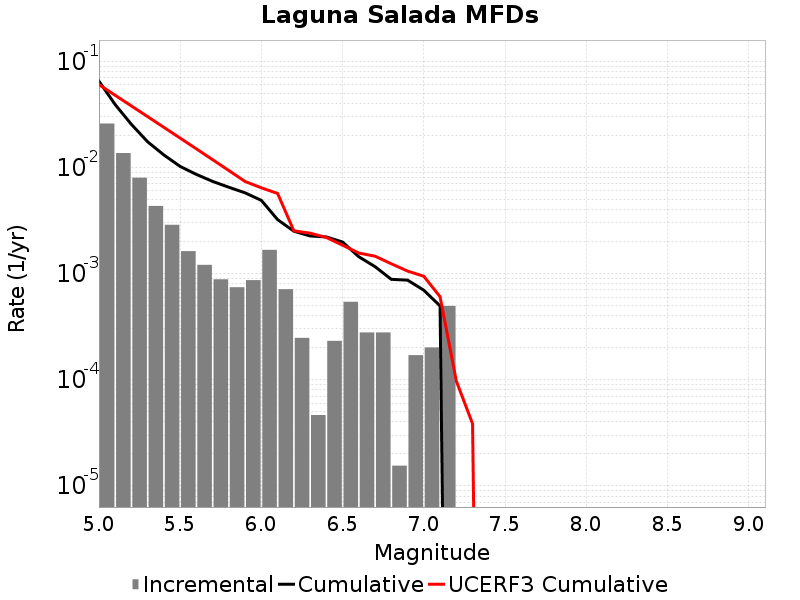

Source data for this figure (header and first rows):
Magnitude, Incremental Rate, Cumulative Rate, UCERF3 Cumulative Rate
5.05, 0.02591, 0.065, 0.06028
5.15, 0.01365, 0.03909, 0.04783
5.25, 0.008003, 0.02543, 0.03794
5.35, 0.004334, 0.01743, 0.03009
5.45, 0.002879, 0.0131, 0.02385
5.55, 0.001625, 0.01022, 0.01889
5.65, 0.001207, 0.008591, 0.01495
5.75, 8.823429E-4, 0.007384, 0.01182
5.85, 7.430256E-4, 0.006501, 0.00934
5.95, 8.668632E-4, 0.005758, 0.007366
6.05, 0.001672, 0.004892, 0.006427
6.15, 7.120662E-4, 0.00322, 0.005681
6.25, 2.476752E-4, 0.002508, 0.002526
6.35, 4.64391E-5, 0.00226, 0.002404
6.45, 2.321955E-4, 0.002214, 0.002187
6.55, 5.417895E-4, 0.001981, 0.001849
6.65, 2.786346E-4, 0.00144, 0.001559
6.75, 2.786346E-4, 0.001161, 0.001458
6.85, 1.54797E-5, 8.823429E-4, 0.001236
6.95, 1.702767E-4, 8.668632E-4, 0.001055
7.05, 2.012361E-4, 6.965865E-4, 9.4279315E-4
7.15, 4.953504E-4, 4.953504E-4, 6.049075E-4
7.25, 0.0, 0.0, 9.72067E-5
7.35, 0.0, 0.0, 3.8483606E-5
7.45, 0.0, 0.0, 0.0
7.55, 0.0, 0.0, 0.0
7.65, 0.0, 0.0, 0.0
7.75, 0.0, 0.0, 0.0
7.85, 0.0, 0.0, 0.0
7.95, 0.0, 0.0, 0.0
8.05, 0.0, 0.0, 0.0
8.15, 0.0, 0.0, 0.0
8.25, 0.0, 0.0, 0.0
8.35, 0.0, 0.0, 0.0
8.45, 0.0, 0.0, 0.0
8.55, 0.0, 0.0, 0.0
8.65, 0.0, 0.0, 0.0
8.75, 0.0, 0.0, 0.0
8.85, 0.0, 0.0, 0.0
8.95, 0.0, 0.0, 0.0
9.05, 0.0, 0.0, 0.0
